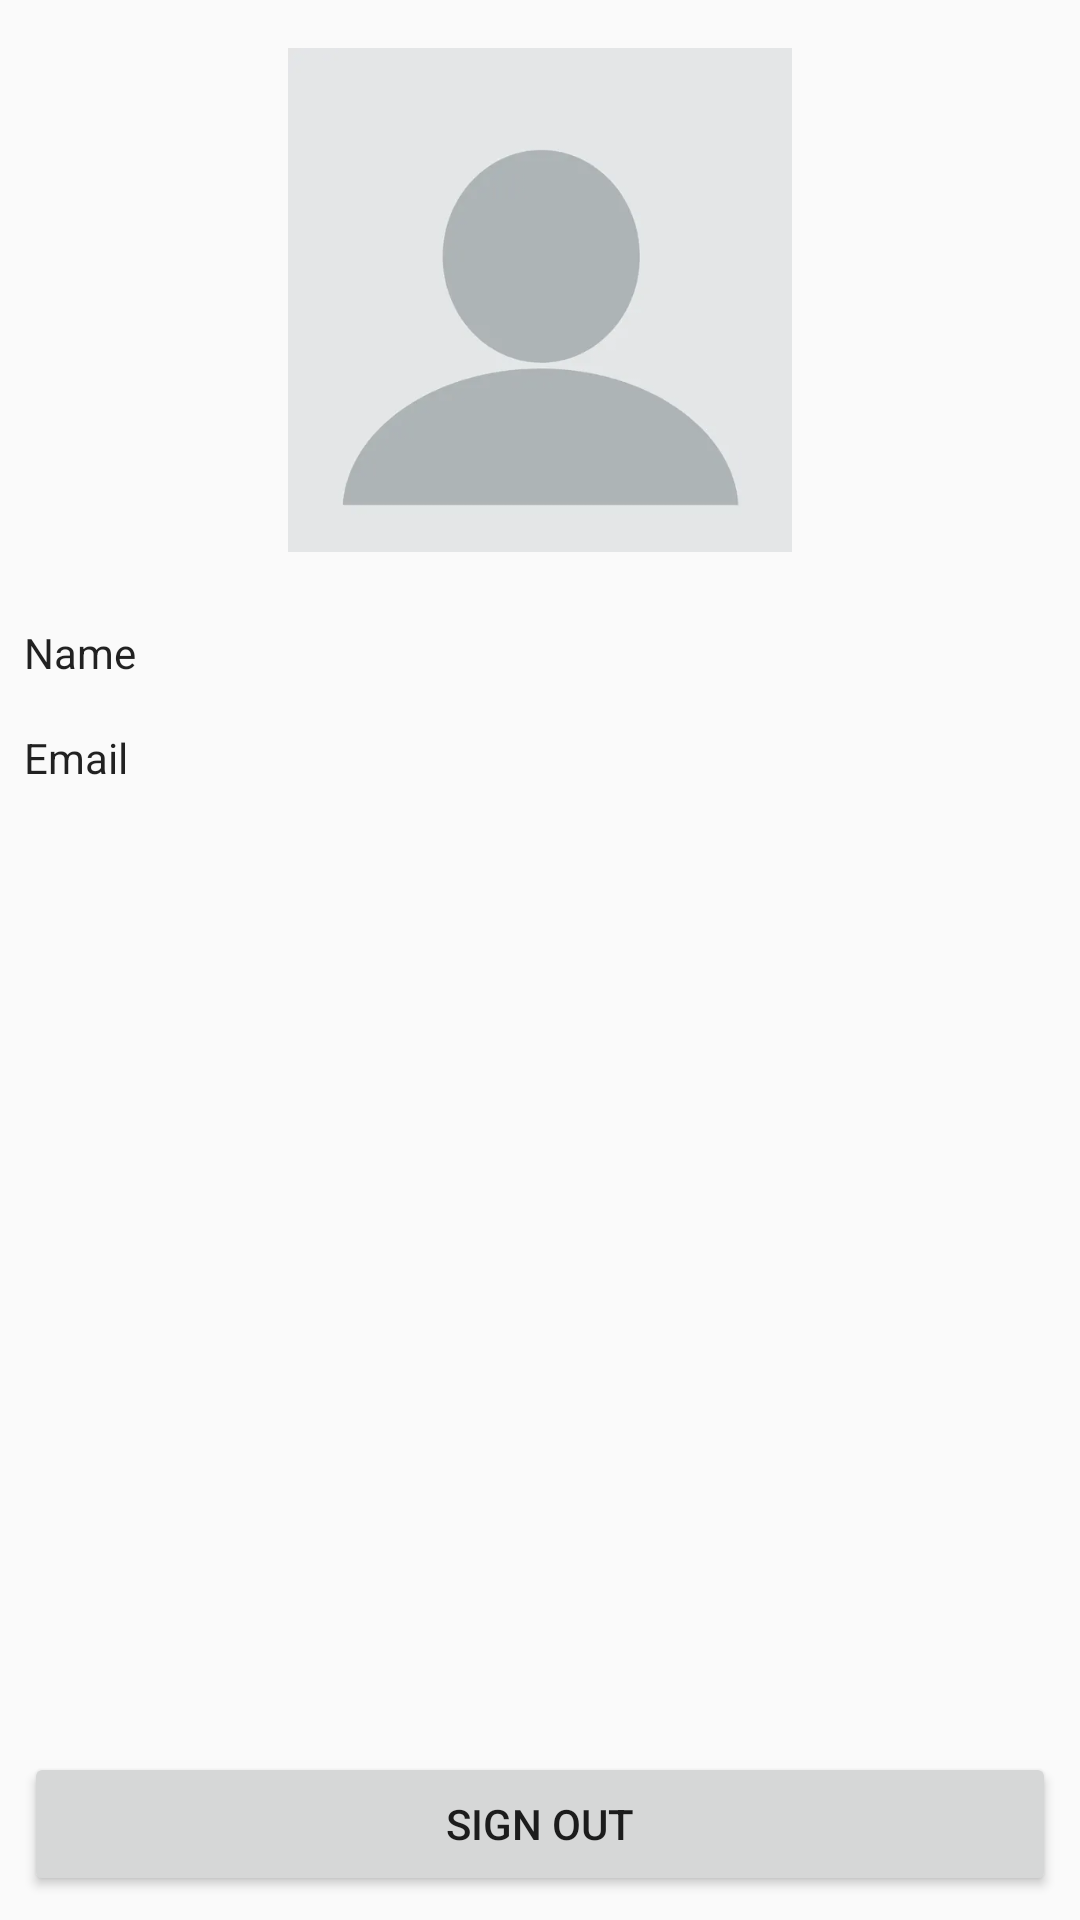

Write the Android layout XML for this screen, with the resource values it uses.
<!-- AndroidManifest.xml: application theme AppTheme -->
<!-- res/layout/fragment_profile.xml -->
<?xml version="1.0" encoding="utf-8"?>
<androidx.constraintlayout.widget.ConstraintLayout xmlns:android="http://schemas.android.com/apk/res/android"
    xmlns:app="http://schemas.android.com/apk/res-auto"
    xmlns:tools="http://schemas.android.com/tools"
    android:layout_width="match_parent"
    android:layout_height="match_parent"
    tools:context=".ProfileFragment">

    <Button
        android:id="@+id/signOutBtn"
        android:layout_width="0dp"
        android:layout_height="wrap_content"
        android:layout_margin="8dp"
        android:text="@string/sign_out"
        app:layout_constraintBottom_toBottomOf="parent"
        app:layout_constraintEnd_toEndOf="parent"
        app:layout_constraintStart_toStartOf="parent" />

    <androidx.core.widget.NestedScrollView
        android:id="@+id/nestedScrollView3"
        android:layout_width="0dp"
        android:layout_height="0dp"
        android:fillViewport="true"
        app:layout_constraintBottom_toBottomOf="parent"
        app:layout_constraintEnd_toEndOf="parent"
        app:layout_constraintStart_toStartOf="parent"
        app:layout_constraintTop_toTopOf="parent">

        <LinearLayout
            android:layout_width="match_parent"
            android:layout_height="wrap_content"
            android:orientation="vertical" >

            <ImageView
                android:contentDescription="@string/profile_pic_desc"
                android:id="@+id/profileImg"
                android:layout_width="match_parent"
                android:layout_height="200dp"
                android:padding="16dp"
                android:src="@drawable/blank_profile_picture" />

            <TextView
                android:id="@+id/fullName"
                android:layout_width="match_parent"
                android:layout_height="wrap_content"
                android:text="@string/name"
                android:padding="8dp"
                android:textAppearance="@style/TextAppearance.AppCompat.Body1" />

            <TextView
                android:id="@+id/email"
                android:layout_width="match_parent"
                android:layout_height="wrap_content"
                android:text="@string/email"
                android:padding="8dp"
                android:textAppearance="@style/TextAppearance.AppCompat.Body1" />
        </LinearLayout>
    </androidx.core.widget.NestedScrollView>
</androidx.constraintlayout.widget.ConstraintLayout>
<!-- resources referenced by this layout -->
<resources>
  <!-- drawable blank_profile_picture: png bitmap (drawable, 2112 bytes) -->
  <string name="email">Email</string>
  <string name="name">Name</string>
  <string name="profile_pic_desc">Profile pic shown at the top of the page.</string>
  <string name="sign_out">Sign Out</string>
  <style name="AppTheme" parent="Theme.AppCompat.Light.NoActionBar">
          
          <item name="colorPrimary">@color/primaryColor</item>
          <item name="colorPrimaryDark">@color/primaryDarkColor</item>
          <item name="colorAccent">@color/secondaryColor</item>
          <item name="drawerArrowStyle">@style/CustomDrawerStyle</item>
      </style>
  <color name="primaryColor">#03a9f4</color>
  <color name="primaryDarkColor">#007ac1</color>
  <color name="secondaryColor">#ffb74d</color>
  <style name="CustomDrawerStyle" parent="Widget.AppCompat.DrawerArrowToggle">
          <item name="color">@android:color/white</item>
      </style>
</resources>
